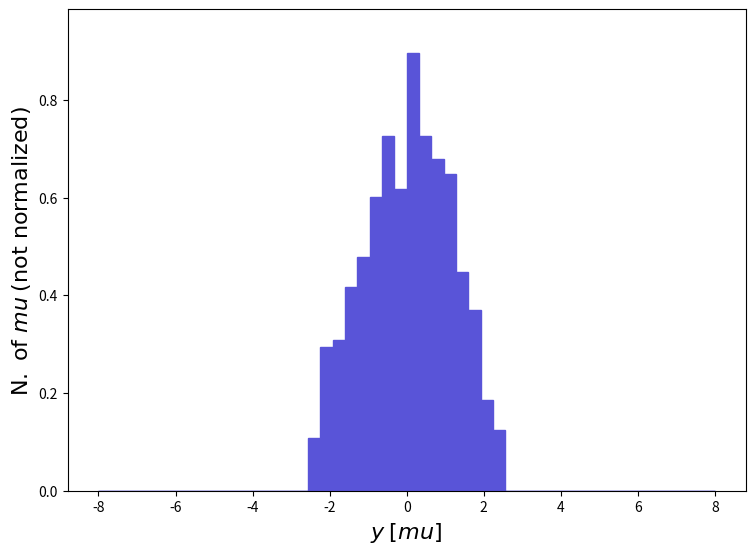

Here is the Python script that generated this plot: (Note: this script raises an exception after producing the figure.)
def selection_57():

    # Library import
    import numpy
    import matplotlib
    import matplotlib.pyplot   as plt
    import matplotlib.gridspec as gridspec

    # Library version
    matplotlib_version = matplotlib.__version__
    numpy_version      = numpy.__version__

    # Histo binning
    xBinning = numpy.linspace(-8.0,8.0,51,endpoint=True)

    # Creating data sequence: middle of each bin
    xData = numpy.array([-7.84,-7.52,-7.2,-6.88,-6.5600000000000005,-6.24,-5.92,-5.6,-5.279999999999999,-4.96,-4.640000000000001,-4.32,-4.0,-3.6799999999999997,-3.3600000000000003,-3.04,-2.7199999999999998,-2.3999999999999995,-2.08,-1.7599999999999998,-1.4399999999999995,-1.12,-0.7999999999999998,-0.47999999999999954,-0.16000000000000014,0.16000000000000014,0.4800000000000004,0.8000000000000007,1.120000000000001,1.4399999999999995,1.7599999999999998,2.08,2.4000000000000004,2.7200000000000006,3.040000000000001,3.3599999999999994,3.6799999999999997,4.0,4.32,4.640000000000001,4.960000000000001,5.280000000000001,5.6,5.92,6.24,6.5600000000000005,6.880000000000001,7.200000000000001,7.52,7.84])

    # Creating weights for histo: y58_Y_0
    y58_Y_0_weights = numpy.array([0.0,0.0,0.0,0.0,0.0,0.0,0.0,0.0,0.0,0.0,0.0,0.0,0.0,0.0,0.0,0.0,0.0,0.1081348,0.2935088,0.3089566,0.4170914,0.4788827,0.6024654,0.726048,0.6179132,0.8959741,0.726048,0.6797045,0.6488089,0.4479871,0.3707479,0.185374,0.1235826,0.0,0.0,0.0,0.0,0.0,0.0,0.0,0.0,0.0,0.0,0.0,0.0,0.0,0.0,0.0,0.0,0.0])

    # Creating a new Canvas
    fig   = plt.figure(figsize=(8.75,6.25),dpi=80)
    frame = gridspec.GridSpec(1,1)
    pad   = fig.add_subplot(frame[0])

    # Creating a new Stack
    pad.hist(x=xData, bins=xBinning, weights=y58_Y_0_weights,\
             label="$testset$", histtype="stepfilled", rwidth=1.0,\
             color="#5954d8", edgecolor="#5954d8", linewidth=1, linestyle="solid",\
             bottom=None, cumulative=False, density=False, align="mid", orientation="vertical")


    # Axis
    plt.rc('text',usetex=False)
    plt.xlabel(r"$y$ $[ mu ]$ ",\
               fontsize=16,color="black")
    plt.ylabel(r"$\mathrm{N.}\ \mathrm{of}\ mu$ $(\mathrm{not}\ \mathrm{normalized})$",\
               fontsize=16,color="black")

    # Boundary of y-axis
    ymax=(y58_Y_0_weights).max()*1.1
    ymin=0 # linear scale
    #ymin=min([x for x in (y58_Y_0_weights) if x])/100. # log scale
    plt.gca().set_ylim(ymin,ymax)

    # Log/Linear scale for X-axis
    plt.gca().set_xscale("linear")
    #plt.gca().set_xscale("log",nonpositive="clip")

    # Log/Linear scale for Y-axis
    plt.gca().set_yscale("linear")
    #plt.gca().set_yscale("log",nonpositive="clip")

    # Saving the image
    plt.savefig('../../HTML/MadAnalysis5job_0/selection_57.png')
    plt.savefig('../../PDF/MadAnalysis5job_0/selection_57.png')
    plt.savefig('../../DVI/MadAnalysis5job_0/selection_57.eps')

# Running!
if __name__ == '__main__':
    selection_57()
